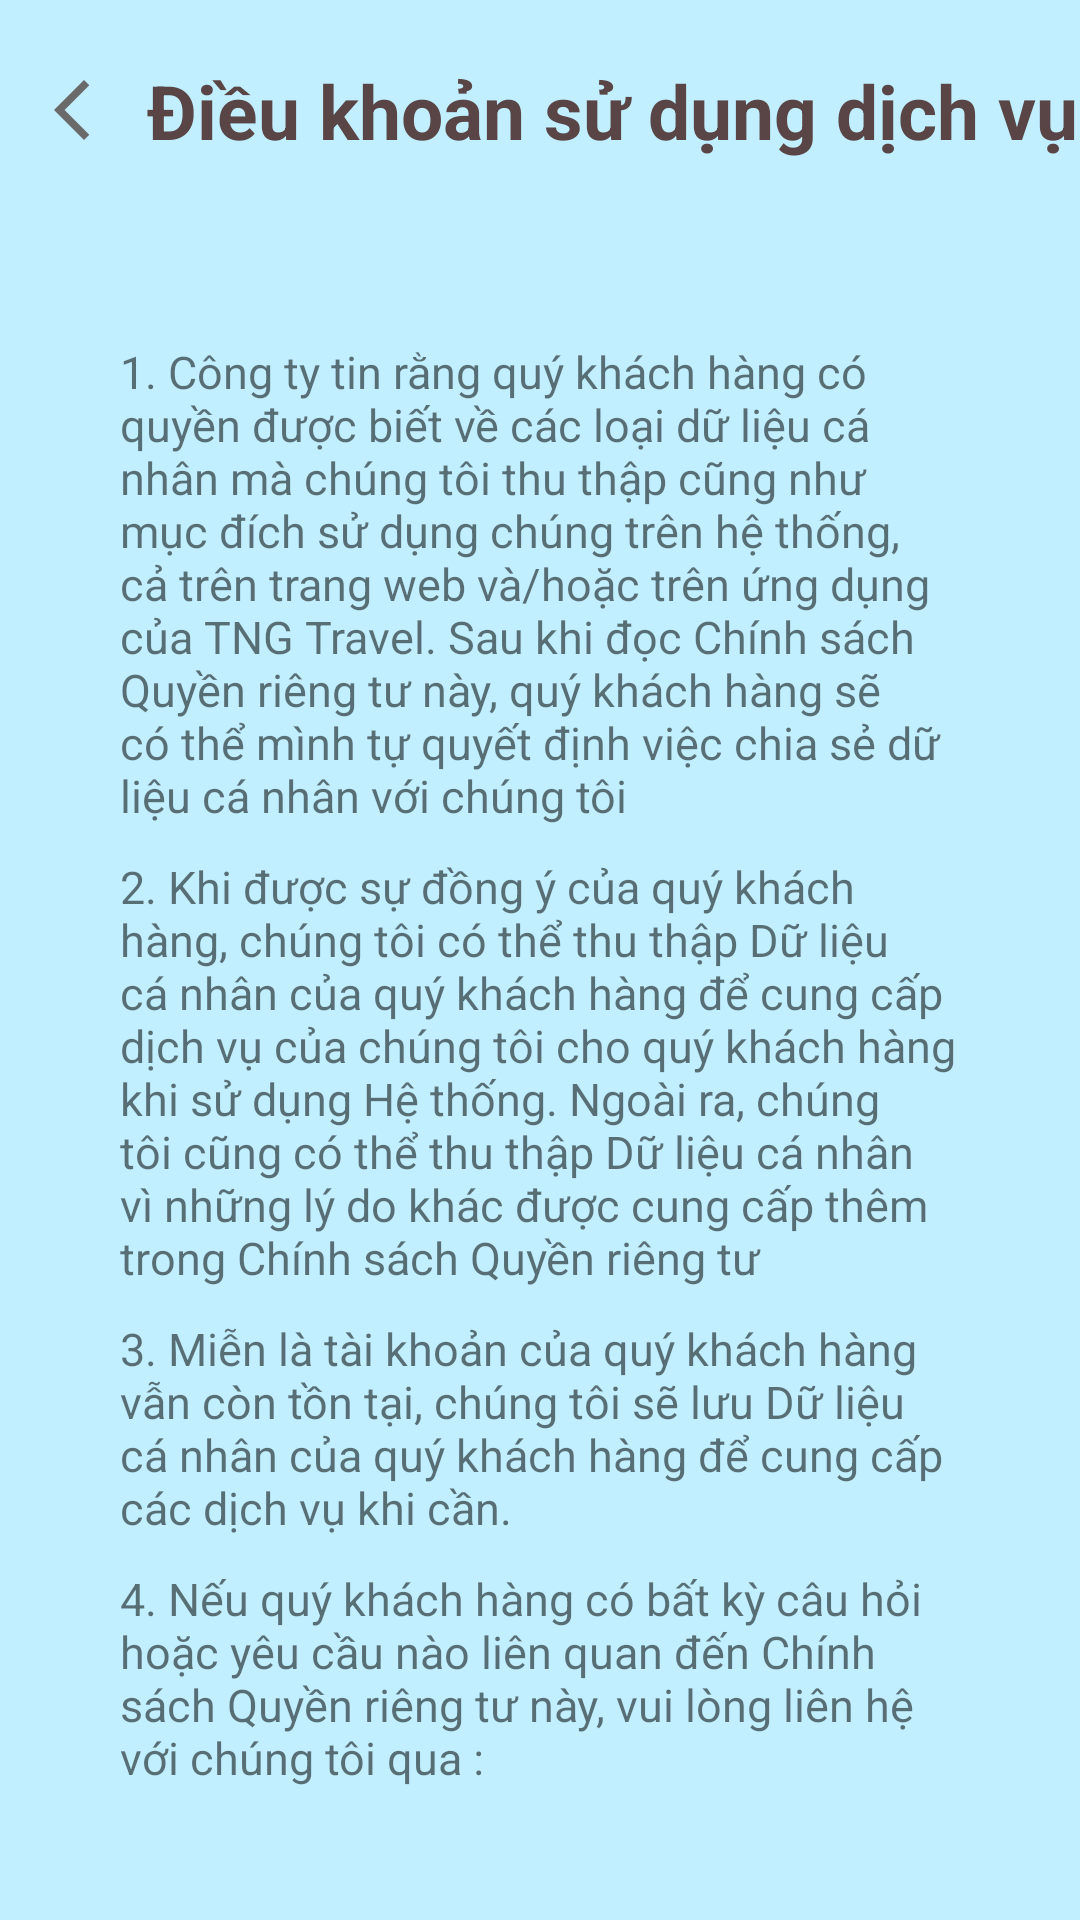

Write the Android layout XML for this screen, with the resource values it uses.
<!-- AndroidManifest.xml: application theme Theme.Frag -->
<!-- res/layout/activity_support.xml -->
<?xml version="1.0" encoding="utf-8"?>
<LinearLayout xmlns:android="http://schemas.android.com/apk/res/android"
    xmlns:app="http://schemas.android.com/apk/res-auto"
    xmlns:tools="http://schemas.android.com/tools"
    android:layout_width="match_parent"
    android:layout_height="match_parent"
    android:orientation="vertical"
    android:background="#C1EFFF">
    <LinearLayout
        android:layout_width="match_parent"
        android:layout_height="wrap_content"
        >
        <ImageButton
            android:id="@+id/btn_back"
            android:layout_width="wrap_content"
            android:layout_height="wrap_content"
            android:backgroundTint="#C1EFFF"
            android:layout_gravity="center"
            android:src="@drawable/ic_baseline_arrow_back_ios_new_24"

            />
        <TextView
            android:layout_width="match_parent"
            android:layout_height="wrap_content"
            android:text="Điều khoản sử dụng dịch vụ"
            android:textStyle="bold"
            android:textSize="25sp"
            android:layout_gravity="center"
            android:layout_marginVertical="20dp"
            android:gravity="center_horizontal"
            android:textColor="#594545"/>
    </LinearLayout>
    <LinearLayout
        android:layout_width="match_parent"
        android:layout_height="wrap_content"
        android:orientation="vertical"
        android:layout_margin="40dp">
        <TextView
            android:layout_width="match_parent"
            android:layout_height="wrap_content"
            android:text="1. Công ty tin rằng quý khách hàng có quyền được biết về các loại dữ liệu cá nhân mà chúng tôi thu thập cũng như mục đích sử dụng chúng trên hệ thống, cả trên trang web và/hoặc trên ứng dụng của TNG Travel. Sau khi đọc Chính sách Quyền riêng tư này, quý khách hàng sẽ có thể mình tự quyết định việc chia sẻ dữ liệu cá nhân với chúng tôi "
            android:textSize="15sp"
            android:gravity="clip_horizontal"
            />
        <TextView
            android:layout_width="match_parent"
            android:layout_height="wrap_content"
            android:text="2. Khi được sự đồng ý của quý khách hàng, chúng tôi có thể thu thập Dữ liệu cá nhân của quý khách hàng để cung cấp dịch vụ của chúng tôi cho quý khách hàng khi sử dụng Hệ thống. Ngoài ra, chúng tôi cũng có thể thu thập Dữ liệu cá nhân vì những lý do khác được cung cấp thêm trong Chính sách Quyền riêng tư"
            android:textSize="15sp"
            android:gravity="clip_horizontal"
            android:layout_marginTop="10dp"
            />
        <TextView
            android:layout_width="match_parent"
            android:layout_height="wrap_content"
            android:text="3. Miễn là tài khoản của quý khách hàng vẫn còn tồn tại, chúng tôi sẽ lưu Dữ liệu cá nhân của quý khách hàng để cung cấp các dịch vụ khi cần."
            android:textSize="15sp"
            android:gravity="clip_horizontal"
            android:layout_marginTop="10dp"
            />
        <TextView
            android:layout_width="match_parent"
            android:layout_height="wrap_content"
            android:text="4. Nếu quý khách hàng có bất kỳ câu hỏi hoặc yêu cầu nào liên quan đến Chính sách Quyền riêng tư này, vui lòng liên hệ với chúng tôi qua : "
            android:textSize="15sp"
            android:gravity="clip_horizontal"
            android:layout_marginTop="10dp"
            />
        <TextView
            android:layout_width="match_parent"
            android:layout_height="wrap_content"
            android:layout_marginTop="20dp"
            android:gravity="center"
            android:text="51900157@student.tdtu.edu.vn"/>
        <TextView
            android:layout_width="match_parent"
            android:layout_height="wrap_content"
            android:layout_marginTop="20dp"
            android:gravity="center"
            android:text="51900837@student.tdtu.edu.vn"/>
        <TextView
            android:layout_width="match_parent"
            android:layout_height="wrap_content"
            android:layout_marginTop="20dp"
            android:gravity="center"
            android:text="C1900103@student.tdtu.edu.vn"/>
    </LinearLayout>


</LinearLayout>
<!-- resources referenced by this layout -->
<resources>
  <!-- drawable ic_baseline_arrow_back_ios_new_24 (drawable-v24) -->
  <vector android:height="24dp" android:tint="#6A6A6A"
      android:viewportHeight="24" android:viewportWidth="24"
      android:width="24dp" xmlns:android="http://schemas.android.com/apk/res/android">
      <path android:fillColor="@android:color/white" android:pathData="M17.77,3.77l-1.77,-1.77l-10,10l10,10l1.77,-1.77l-8.23,-8.23z"/>
  </vector>
  <style name="Theme.Frag" parent="Theme.MaterialComponents.DayNight.DarkActionBar">
          
          <item name="colorPrimary">#FF8E00</item>
          <item name="colorPrimaryVariant">#FF8E00</item>
          <item name="colorOnPrimary">@color/white</item>
          
          <item name="colorSecondary">@color/teal_200</item>
          <item name="colorSecondaryVariant">@color/teal_700</item>
          <item name="colorOnSecondary">@color/black</item>
          
          <item name="android:statusBarColor" tools:targetApi="l">?attr/colorPrimaryVariant</item>
          
      </style>
  <!-- not gathered from this repository: default colours our renderer supplied (Android Studio template values) -->
  <color name="teal_200">#FF03DAC5</color>
  <color name="teal_700">#FF018786</color>
  <color name="black">#FF000000</color>
  <color name="white">#FFFFFFFF</color>
</resources>
